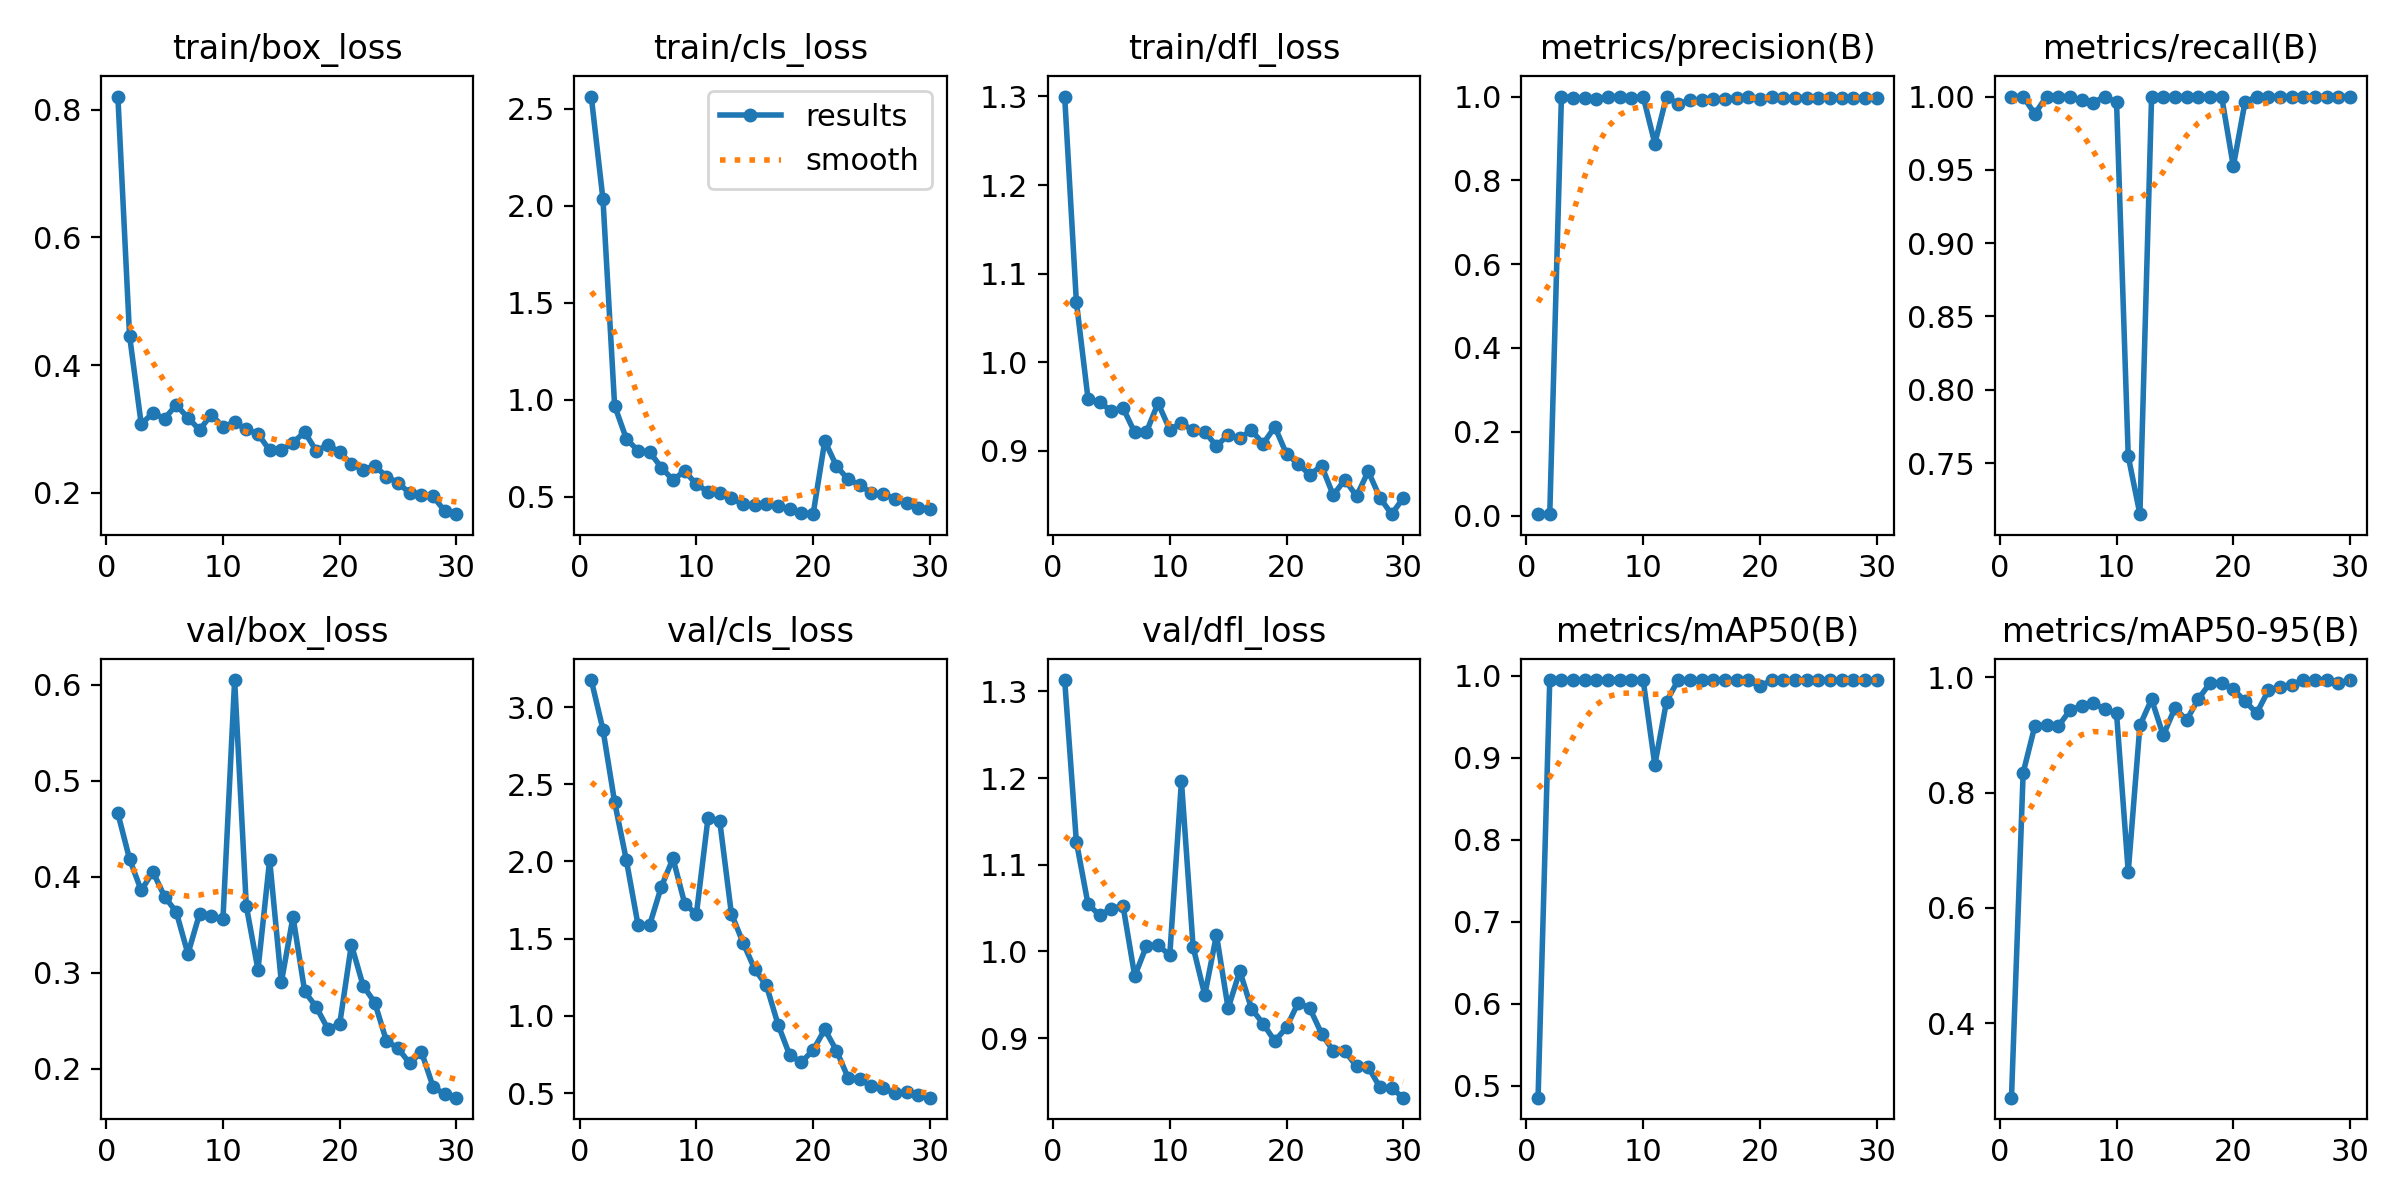

The table this chart was drawn from, first rows:
epoch, time, train/box_loss, train/cls_loss, train/dfl_loss, metrics/precision(B), metrics/recall(B), metrics/mAP50(B), metrics/mAP50-95(B), val/box_loss, val/cls_loss, val/dfl_loss, lr/pg0, lr/pg1, lr/pg2
1, 10.51, 0.8203, 2.562, 1.3, 0.00333, 1, 0.4853, 0.271, 0.466, 3.175, 1.313, 0.0001, 0.0001, 0.0001
2, 15.45, 0.4462, 2.034, 1.068, 0.00333, 1, 0.995, 0.8344, 0.4184, 2.854, 1.127, 0.0002127, 0.0002127, 0.0002127
3, 20.25, 0.3075, 0.9698, 0.9588, 1, 0.9882, 0.995, 0.9152, 0.3856, 2.385, 1.055, 0.0003176, 0.0003176, 0.0003176
4, 25.27, 0.3252, 0.8002, 0.9547, 0.9963, 1, 0.995, 0.9172, 0.405, 2.011, 1.042, 0.0004145, 0.0004145, 0.0004145
5, 30.42, 0.3162, 0.7373, 0.9451, 0.9966, 1, 0.995, 0.9146, 0.3792, 1.591, 1.049, 0.0005034, 0.0005034, 0.0005034
6, 35.87, 0.3376, 0.7311, 0.9484, 0.9948, 1, 0.995, 0.9424, 0.3632, 1.589, 1.052, 0.0005845, 0.0005845, 0.0005845
7, 41.44, 0.3176, 0.6513, 0.9207, 1, 0.9974, 0.995, 0.9505, 0.3195, 1.837, 0.9716, 0.0006576, 0.0006576, 0.0006576
8, 47.12, 0.2986, 0.5869, 0.9212, 1, 0.9958, 0.995, 0.9555, 0.3615, 2.02, 1.006, 0.0007229, 0.0007229, 0.0007229
9, 52.86, 0.3225, 0.6338, 0.9538, 0.996, 1, 0.995, 0.944, 0.3588, 1.728, 1.008, 0.0007802, 0.0007802, 0.0007802
10, 59.21, 0.3035, 0.5641, 0.924, 1, 0.996, 0.995, 0.9372, 0.356, 1.658, 0.9954, 0.0008295, 0.0008295, 0.0008295
11, 65.8, 0.3104, 0.5272, 0.9312, 0.8879, 0.7547, 0.8914, 0.6625, 0.6049, 2.282, 1.196, 0.000871, 0.000871, 0.000871
12, 71.74, 0.2994, 0.5211, 0.923, 1, 0.7151, 0.9688, 0.9164, 0.3694, 2.263, 1.005, 0.0009045, 0.0009045, 0.0009045
13, 78.37, 0.2924, 0.494, 0.9216, 0.9814, 1, 0.995, 0.9616, 0.303, 1.663, 0.9498, 0.0009302, 0.0009302, 0.0009302
14, 84.53, 0.2666, 0.4617, 0.9054, 0.9918, 1, 0.995, 0.899, 0.4176, 1.474, 1.019, 0.0009479, 0.0009479, 0.0009479
15, 90.51, 0.2666, 0.456, 0.9179, 0.9909, 1, 0.995, 0.9466, 0.2898, 1.303, 0.9344, 0.0009576, 0.0009576, 0.0009576
16, 96.96, 0.2787, 0.4651, 0.9145, 0.9937, 1, 0.995, 0.9254, 0.358, 1.197, 0.9775, 0.0009595, 0.0009595, 0.0009595
17, 102.8, 0.2951, 0.4506, 0.9231, 0.9943, 1, 0.995, 0.962, 0.2803, 0.9434, 0.9341, 0.000944, 0.000944, 0.000944
18, 108.8, 0.2655, 0.4402, 0.9079, 0.9972, 1, 0.995, 0.9896, 0.2639, 0.7447, 0.9165, 0.000878, 0.000878, 0.000878
19, 116, 0.2754, 0.4189, 0.9271, 0.9999, 1, 0.995, 0.9905, 0.2409, 0.7009, 0.8966, 0.000812, 0.000812, 0.000812
20, 123.2, 0.2635, 0.4109, 0.8964, 0.9946, 0.9524, 0.9873, 0.9788, 0.2464, 0.7781, 0.9125, 0.000746, 0.000746, 0.000746
21, 129.8, 0.2454, 0.7884, 0.8853, 1, 0.9962, 0.995, 0.9587, 0.3291, 0.9125, 0.9408, 0.00068, 0.00068, 0.00068
22, 136.4, 0.2365, 0.6587, 0.8728, 0.9969, 1, 0.995, 0.9375, 0.2865, 0.7755, 0.9343, 0.000614, 0.000614, 0.000614
23, 142.9, 0.2422, 0.5899, 0.8833, 0.9975, 1, 0.995, 0.977, 0.2687, 0.5992, 0.9053, 0.000548, 0.000548, 0.000548
24, 149.9, 0.2256, 0.5615, 0.8499, 0.9975, 1, 0.995, 0.9838, 0.2288, 0.589, 0.8852, 0.000482, 0.000482, 0.000482
25, 155.9, 0.2157, 0.5187, 0.8674, 0.9976, 1, 0.995, 0.9869, 0.221, 0.5454, 0.8852, 0.000416, 0.000416, 0.000416
26, 180.1, 0.1995, 0.5127, 0.8488, 0.9975, 1, 0.995, 0.995, 0.2052, 0.5333, 0.8673, 0.00035, 0.00035, 0.00035
27, 186.5, 0.1973, 0.4915, 0.8769, 0.9975, 1, 0.995, 0.995, 0.2174, 0.4981, 0.8666, 0.000284, 0.000284, 0.000284
28, 192.7, 0.1945, 0.4677, 0.8471, 0.9975, 1, 0.995, 0.995, 0.1809, 0.5079, 0.8433, 0.000218, 0.000218, 0.000218
29, 198.8, 0.1716, 0.4428, 0.8285, 0.9975, 1, 0.995, 0.9892, 0.1732, 0.4851, 0.8423, 0.000152, 0.000152, 0.000152
30, 205.5, 0.1667, 0.4378, 0.8466, 0.9975, 1, 0.995, 0.995, 0.1696, 0.4705, 0.8314, 8.6e-05, 8.6e-05, 8.6e-05
